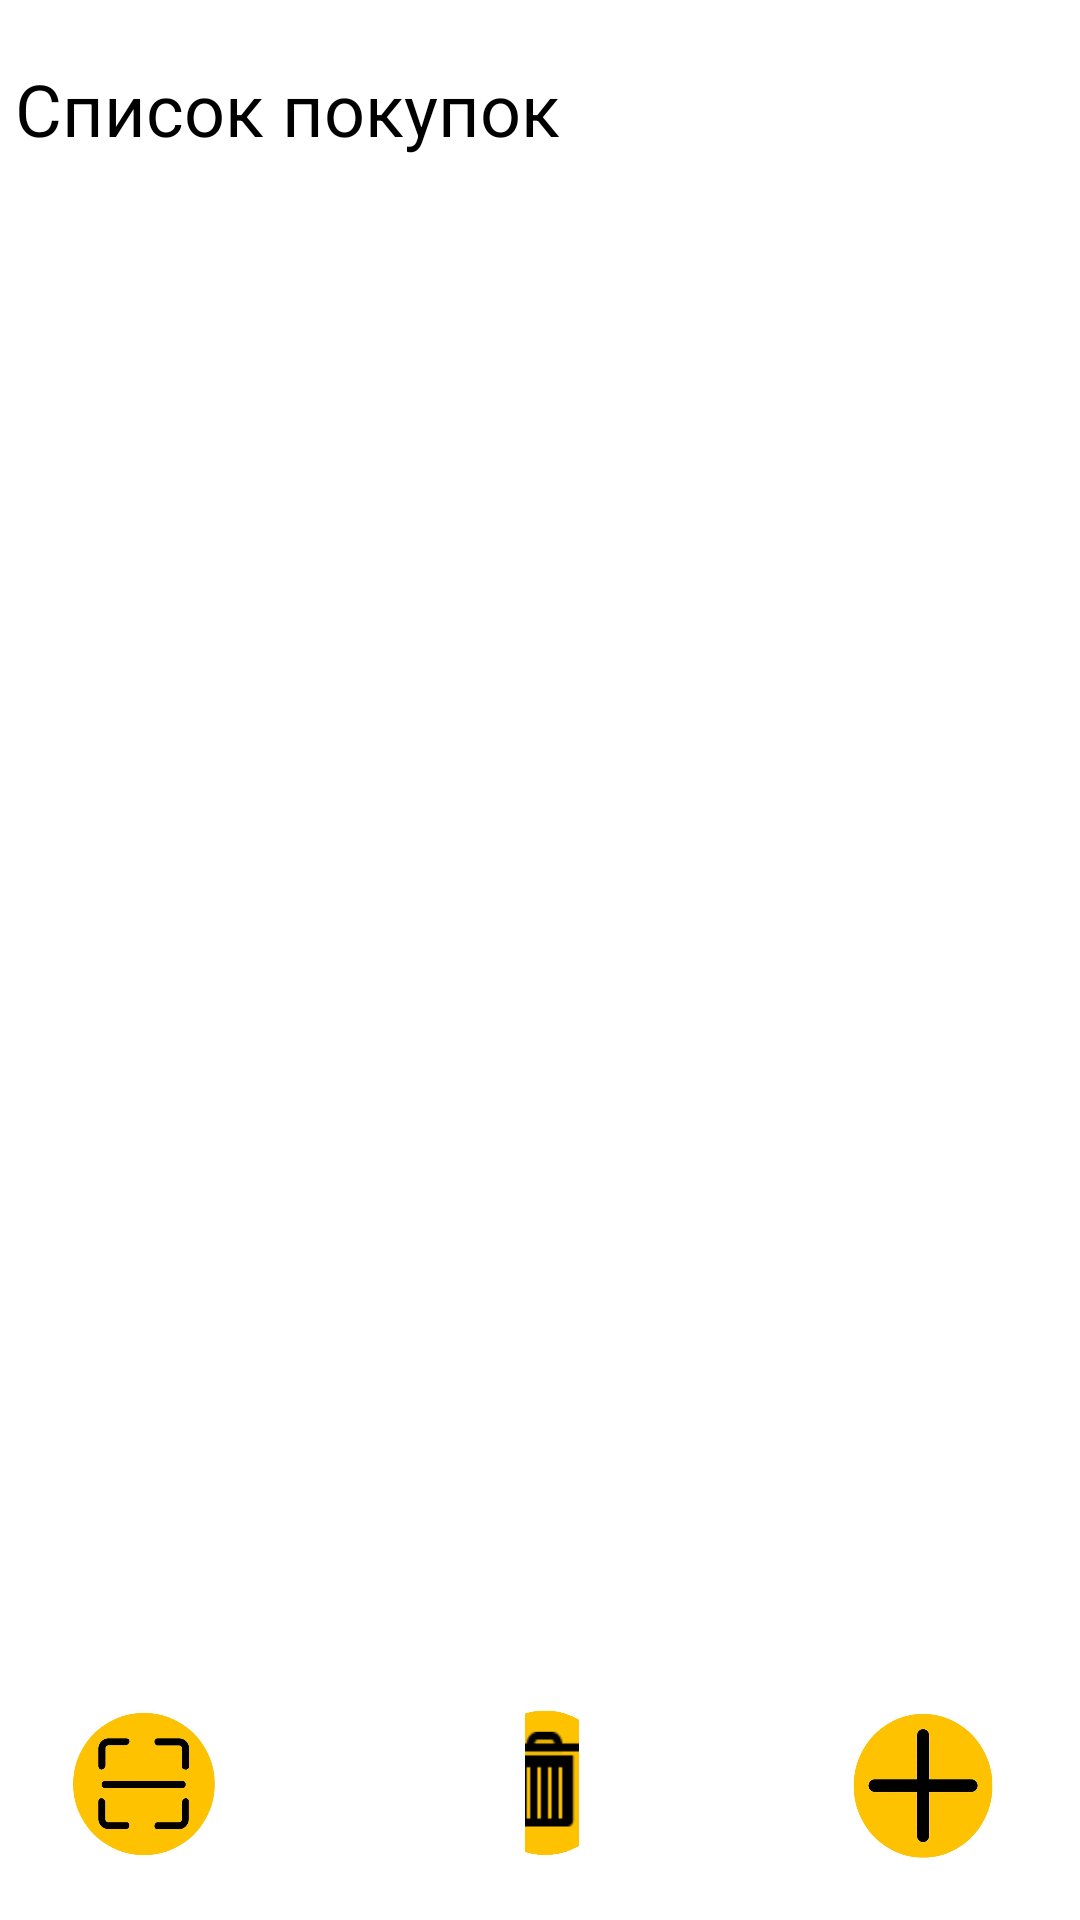

Android layout source for this screen:
<!-- AndroidManifest.xml: application theme Theme.MaterialComponents -->
<!-- res/layout/recycle_view.xml -->
<?xml version="1.0" encoding="utf-8"?>
<FrameLayout xmlns:android="http://schemas.android.com/apk/res/android"
xmlns:app="http://schemas.android.com/apk/res-auto"
android:id="@+id/fl_main"
android:layout_width="match_parent"
android:layout_height="match_parent"
android:background="@color/white">


<RelativeLayout
    android:layout_width="match_parent"
    android:layout_height="match_parent">

    <TextView
        android:id="@+id/list"
        android:layout_width="match_parent"
        android:layout_height="wrap_content"
        android:layout_marginLeft="5dp"
        android:layout_marginVertical="20dp"
        android:gravity="left"
        android:text="Список покупок"
        android:textColor="@android:color/black"
        android:textSize="24sp"
        android:textStyle="normal" />


    <SearchView
        android:id="@+id/search"
        android:layout_width="match_parent"
        android:layout_height="wrap_content"
        android:layout_marginLeft="5dp"
        android:layout_marginRight="5dp"
        android:layout_below="@+id/list"
        android:iconifiedByDefault="false"
        android:queryHint="Поиск в списке"
        android:textColorHint="@color/white"
        android:background="@drawable/layout_bg"/>


    <androidx.recyclerview.widget.RecyclerView
        android:id="@+id/recycler"
        android:layout_width="match_parent"
        android:layout_height="match_parent"
        android:layout_below="@+id/search"
        android:layout_above="@+id/add"
        android:layout_weight="1"
        android:padding="12dp"
        app:layoutManager="LinearLayoutManager" />


    <com.google.android.material.button.MaterialButton
        style="@style/Widget.MaterialComponents.Button.Icon"
        android:layout_width="60dp"
        android:id="@+id/add"
        android:layout_alignParentBottom="true"
        android:layout_alignParentRight="true"
        android:layout_height="60dp"
        android:layout_marginBottom="20dp"
        android:background="@android:color/transparent"
        android:layout_marginRight="20dp"
        app:icon="@drawable/add"
        app:iconTint="@null"
        app:iconGravity="top"
        app:iconSize="50dp"
        app:strokeWidth="1dp" />

    <com.google.android.material.button.MaterialButton
        android:id="@+id/clear"
        style="@style/Widget.MaterialComponents.Button.Icon"
        android:layout_width="wrap_content"
        android:layout_height="61dp"
        android:layout_alignEnd="@+id/add"
        android:layout_alignParentStart="true"
        android:layout_alignParentRight="true"
        android:layout_alignParentBottom="true"
        android:layout_marginStart="175dp"
        android:layout_marginEnd="147dp"
        android:layout_marginRight="167dp"
        android:layout_marginBottom="20dp"
        android:background="@android:color/transparent"
        android:gravity="center_vertical"
        app:icon="@drawable/clear"
        app:iconGravity="top"
        app:iconSize="50dp"
        app:iconTint="@null"
        app:strokeWidth="1dp" />

    <com.google.android.material.button.MaterialButton
        style="@style/Widget.MaterialComponents.Button.Icon"
        android:layout_width="60dp"
        android:id="@+id/scan"
        android:layout_alignParentBottom="true"
        android:layout_alignParentLeft="true"
        android:layout_height="60dp"
        android:layout_marginBottom="20dp"
        android:layout_marginLeft="20dp"
        android:background="@android:color/transparent"
        app:iconSize="50dp"
        app:iconGravity="top"
        app:iconTint="@null"
        app:icon="@drawable/scan" />


</RelativeLayout>

</FrameLayout>
<!-- resources referenced by this layout -->
<resources>
  <color name="white">#FFFFFFFF</color>
  <!-- drawable add: jpg bitmap (drawable, 17973 bytes) -->
  <!-- drawable clear: jpg bitmap (drawable, 31978 bytes) -->
  <!-- drawable scan: jpg bitmap (drawable, 20967 bytes) -->
</resources>
